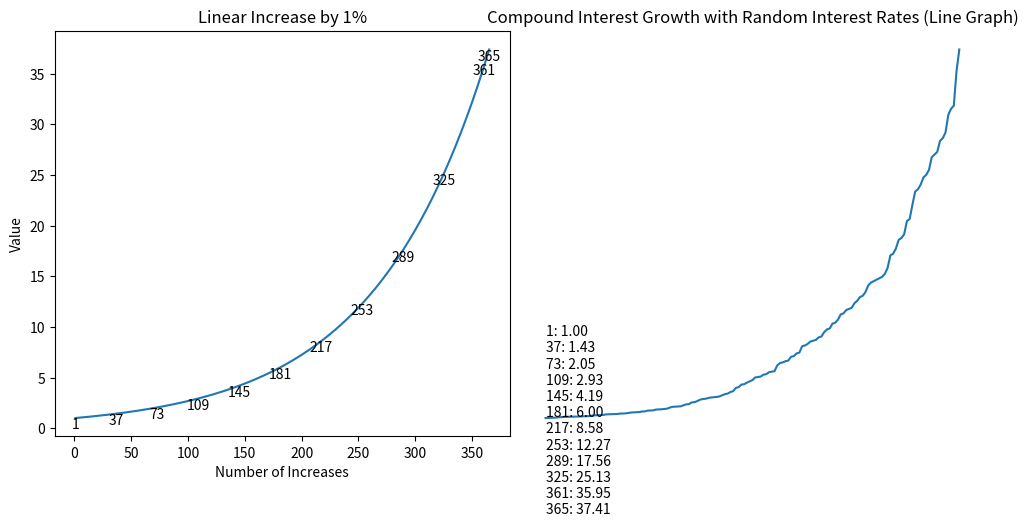
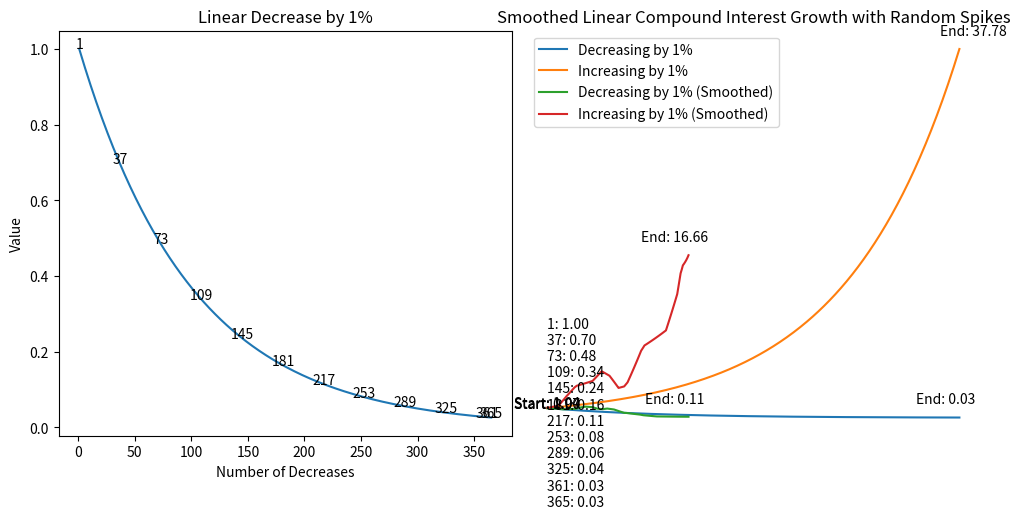

These charts were generated, in order, by the following Python code:
import matplotlib.pyplot as plt
import numpy as np

# Exploration of Linear Increase:
# Construct an adaptable graphical representation that delineates the progression of a value starting from 1, undergoing a consistent 1% linear increment across varying iterations.

def linear_increase(scale):
    n = float(1)
    values = [n]
    for i in range(1, scale):
        n = n * 1.01
        values.append(n)
    
    return values

scale = 365
values = linear_increase(scale)

# Creating a figure with a subplot layout: 1 row, 2 columns
fig, (ax1, ax2) = plt.subplots(1, 2, figsize=(10, 5))

# Plotting the main graph
ax1.plot(range(1, scale+1), values)
ax1.set_xlabel("Number of Increases")
ax1.set_ylabel("Value")
ax1.set_title("Linear Increase by 1%")

# Calculating step size to achieve approximately 10 labels
step_size = max(1, len(values) // 10)

# Creating a list of labels for the graph
for i, value in enumerate(values):
    if i == 0 or i == scale - 1 or i % step_size == 0:
        ax1.text(i + 1, value + 0.03, f'{i+1}', ha='center', va='top')

# Creating a list of labels and values for the side panel
label_list = [f'{i+1}: {value:.2f}' for i, value in enumerate(values) if i == 0 or i == scale - 1 or i % step_size == 0]

# Displaying the list of labels and values on the side panel
ax2.axis('off')
ax2.text(0, 0.5, '\n'.join(label_list), va='center')

plt.tight_layout()
plt.show()

# Analysis of Increasing Compound Interest:
# Construct an adjustable graph that portrays the augmenting compounding interest arising from an initial value of 1, demonstrating cumulative growth over multiple compounding cycles.

def compound_interest_graph(initial_value, interest_rates):
    values = [initial_value]
    
    for rate in interest_rates:
        initial_value *= (1 + rate)
        values.append(initial_value)
    
    return values

initial_value = 1
mean_interest = 0.02
std_dev_interest = 0.03

compounding_periods = 150
interest_rate = [round(max(0.01, min(0.15, np.random.normal(mean_interest, std_dev_interest))), 2)
                 for _ in range(compounding_periods)]

values = compound_interest_graph(initial_value, interest_rate)

plt.plot(range(compounding_periods + 1), values)
plt.xlabel("Compounding Periods")
plt.ylabel("Accumulated Amount")
plt.title("Compound Interest Growth with Random Interest Rates (Line Graph)")
plt.show()

# Examination of Decreasing Compound Interest:
# Develop a flexible graphical visualization that elucidates the diminishing compounding interest effectuated by an initial value of 1 by 1%, revealing the attenuation over successive compounding intervals.

def linear_decrease(scale):
    n = float(1)
    values = [n]
    for i in range(1, scale):
        n = n * 0.99
        values.append(n)
    
    return values

scale = 365
values = linear_decrease(scale)

# Creating a figure with a subplot layout: 1 row, 2 columns
fig, (ax1, ax2) = plt.subplots(1, 2, figsize=(10, 5))

# Plotting the main graph
ax1.plot(range(1, scale+1), values)
ax1.set_xlabel("Number of Decreases")
ax1.set_ylabel("Value")
ax1.set_title("Linear Decrease by 1%")

# Calculating step size to achieve approximately 10 labels
step_size = max(1, len(values) // 10)

# Creating a list of labels for the graph
for i, value in enumerate(values):
    if i == 0 or i == scale - 1 or i % step_size == 0:
        ax1.text(i + 1, value + 0.03, f'{i+1}', ha='center', va='top')

# Creating a list of labels and values for the side panel
label_list = [f'{i+1}: {value:.2f}' for i, value in enumerate(values) if i == 0 or i == scale - 1 or i % step_size == 0]

# Displaying the list of labels and values on the side panel
ax2.axis('off')
ax2.text(0, 0.5, '\n'.join(label_list), va='center')

plt.tight_layout()
plt.show()

# Visualizing Combined Trends of Linear Growth and Compounding Interest:
# Create a graphical representation that combines increasing and decreasing compound interest curves, providing a holistic view of their simultaneous behaviors.

def compound_interest_graph(initial_value, growth_rate, periods):
    values = [initial_value]
    
    for _ in range(periods):
        initial_value *= growth_rate
        values.append(initial_value)
    
    return values

initial_value = 1
periods = 365  

decreasing_values = compound_interest_graph(initial_value, 0.99, periods)
increasing_values = compound_interest_graph(initial_value, 1.01, periods)

plt.plot(range(periods + 1), decreasing_values, label="Decreasing by 1%")
plt.plot(range(periods + 1), increasing_values, label="Increasing by 1%")
plt.xlabel("Periods")
plt.ylabel("Accumulated Amount")
plt.title("Linear Compound Interest Growth")
plt.legend()

plt.annotate(f"Start: {decreasing_values[0]:.2f}", (0, decreasing_values[0]), textcoords="offset points", xytext=(0,0), ha='center')
plt.annotate(f"End: {decreasing_values[-1]:.2f}", (periods, decreasing_values[-1]), textcoords="offset points", xytext=(-10,10), ha='center')
plt.annotate(f"End: {increasing_values[-1]:.2f}", (periods, increasing_values[-1]), textcoords="offset points", xytext=(10,10), ha='center')

plt.show()

# Integration of Perturbed Values:
# Extending the preceding graph, introduce randomized values that introduce perturbations capable of influencing the graph's trajectory, while retaining the underlying directional tendencies.

# Function to generate data with random spikes
def generate_data_with_spikes(initial_value, growth_rate, periods, spike_prob=0.05, spike_amplitude_range=(0.2, 0.5), spike_direction_prob=0.5):
    values = [initial_value]
    
    for _ in range(periods):
        # Determine if a spike occurs
        spike = np.random.rand() < spike_prob
        
        # Determine the amplitude and direction of the spike
        spike_amplitude = np.random.uniform(*spike_amplitude_range)
        spike_direction = np.random.rand() < spike_direction_prob
        spike_multiplier = (1 + spike_amplitude) if spike_direction else (1 - spike_amplitude)
        
        # Apply the spike or normal growth
        initial_value *= (spike_multiplier if spike else growth_rate)
        values.append(initial_value)
    
    return values

# Function to smooth data using a moving average
def smooth_data(data, window_size=15):
    return [np.mean(data[max(0, i - window_size // 2):min(len(data), i + window_size // 2 + 1)]) for i in range(len(data))]

initial_value = 1
periods = 125

# Generate data with spikes
decreasing_values_with_spikes = generate_data_with_spikes(initial_value, 0.99, periods, spike_direction_prob=0.3)
increasing_values_with_spikes = generate_data_with_spikes(initial_value, 1.01, periods, spike_direction_prob=0.7)

# Smooth the generated data
smoothed_decreasing_values = smooth_data(decreasing_values_with_spikes)
smoothed_increasing_values = smooth_data(increasing_values_with_spikes)

plt.plot(range(periods + 1), smoothed_decreasing_values, label="Decreasing by 1% (Smoothed)")
plt.plot(range(periods + 1), smoothed_increasing_values, label="Increasing by 1% (Smoothed)")
plt.xlabel("Periods")
plt.ylabel("Accumulated Amount")
plt.title("Smoothed Linear Compound Interest Growth with Random Spikes")
plt.legend()

for i, values in enumerate([smoothed_decreasing_values, smoothed_increasing_values]):
    plt.annotate(f"Start: {values[0]:.2f}", (0, values[0]), textcoords="offset points", xytext=(0,0), ha='center')
    plt.annotate(f"End: {values[-1]:.2f}", (periods, values[-1]), textcoords="offset points", xytext=(-10,10), ha='center')

plt.show()